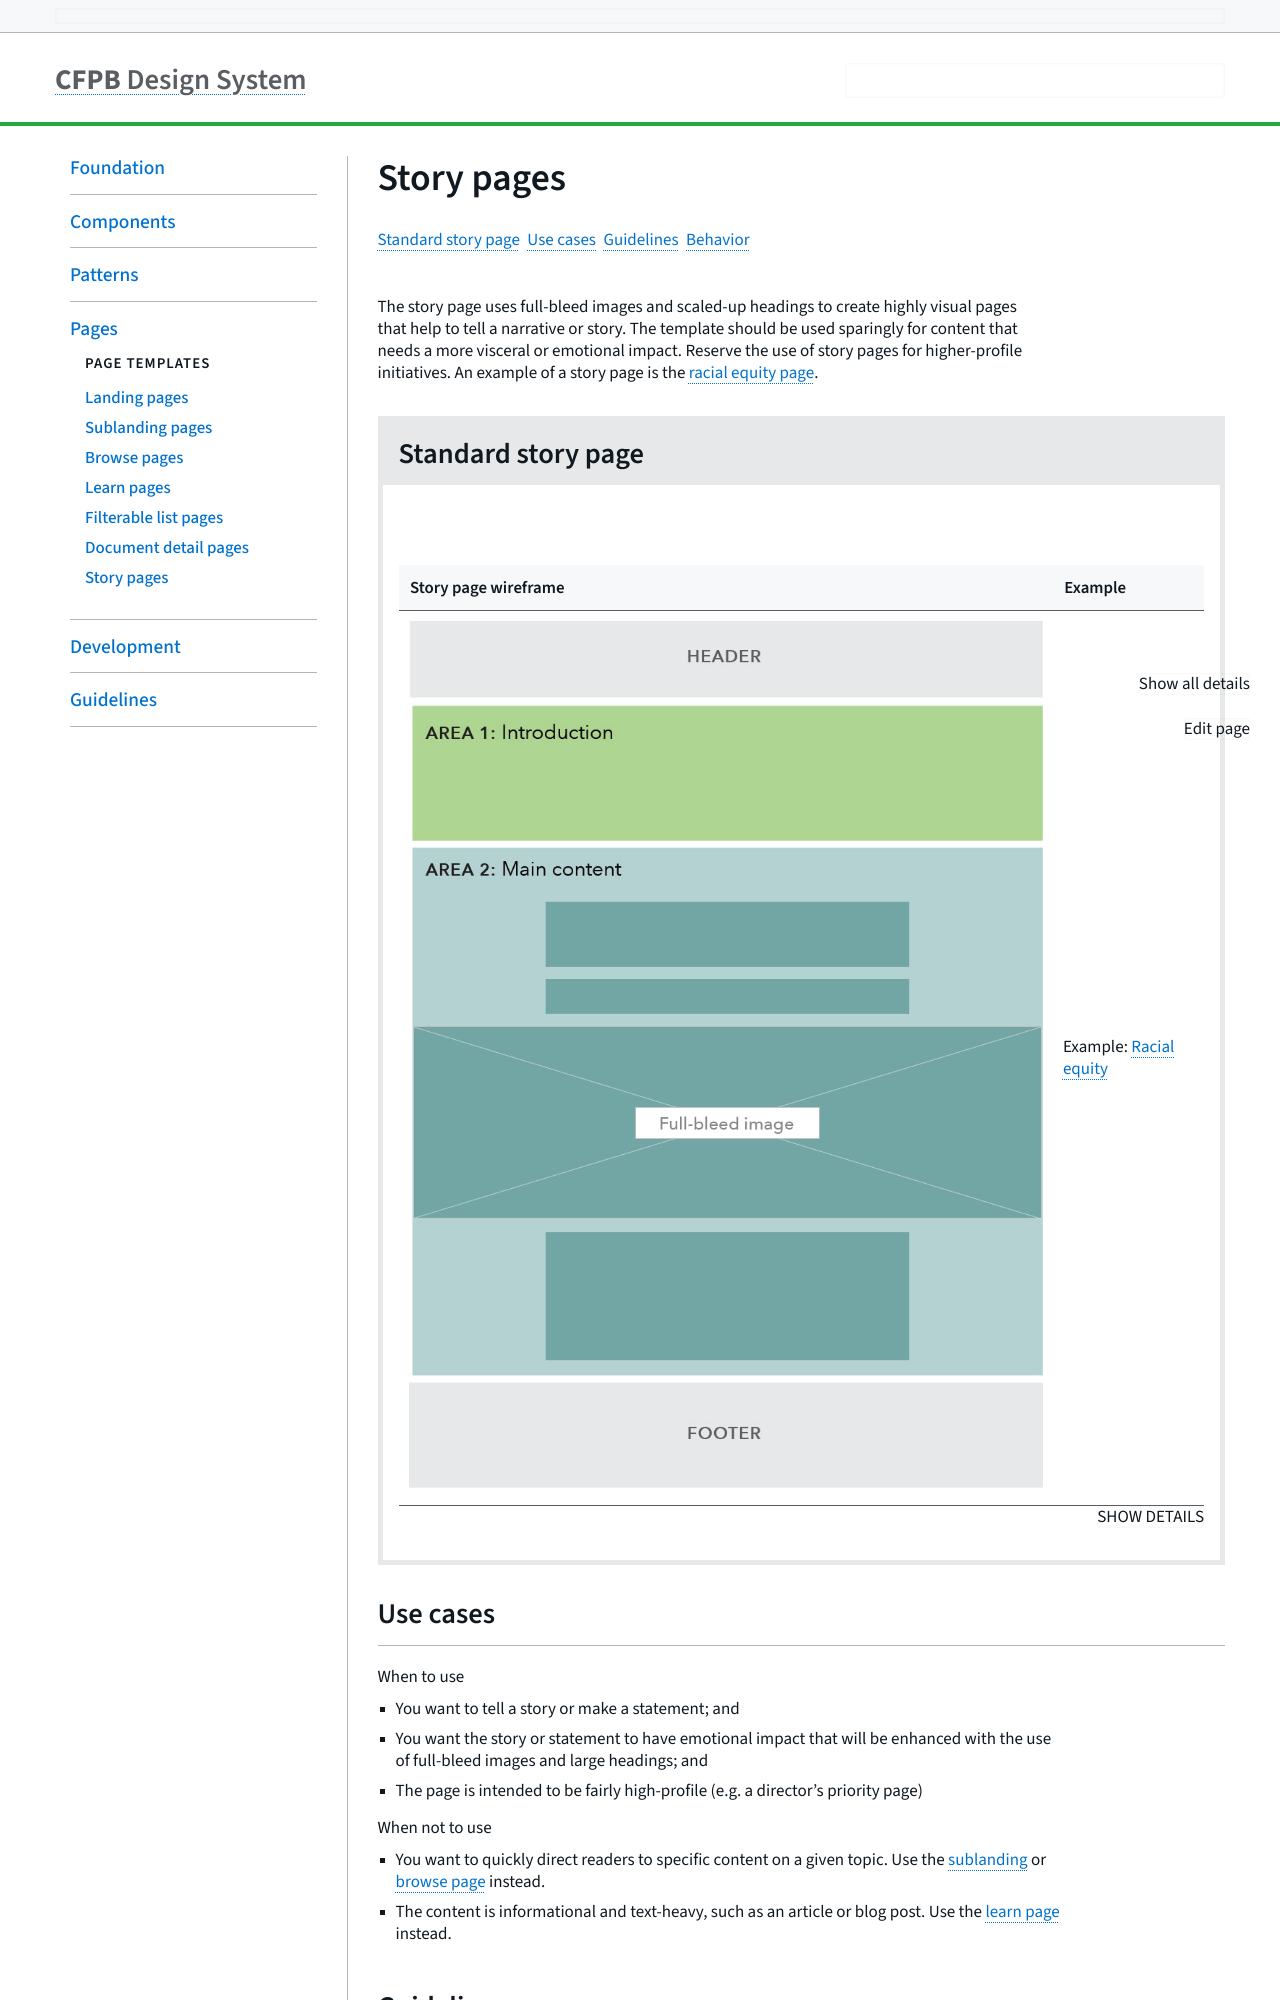

repository: cfpb/design-system · page: pages/story-pages.html · generator: jekyll

---
title: Story pages
collection_name: pages
layout: variation
section: pages
status: Proposed
description: The story page uses full-bleed images and scaled-up headings to
  create highly visual pages that help to tell a narrative or story. The
  template should be used sparingly for content that needs a more visceral or
  emotional impact. Reserve the use of story pages for higher-profile
  initiatives. An example of a story page is the [racial equity
  page](https://www.consumerfinance.gov/about-us/racial-equity).
variation_groups:
  - variation_group_name: Standard story page
    variation_group_description: ''
    variations:
      - variation_description: "| Story page wireframe | Example |

          | -- | -- |

          | ![Story page
          example](/design-system/images/uploads/story_page_example.jpg) |
          Example: [Racial
          equity](https://www.consumerfinance.gov/about-us/racial-equity/)|\

          \ "
        variation_specs:
          On desktop, the H1 in the hero is rendered at [display heading
          size](https://cfpb.github.io/design-system/foundation/headings#web-headings-1)
          while all H2s are bumped up to H1 size (34px / 2.125 ems) from their
          standard size (26px / 1.625 em). H3s and below render at standard
          sizes.
use_cases: >-
  When to use


  * You want to tell a story or make a statement; and 

  * You want the story or statement to have emotional impact that will be enhanced with the use of full-bleed images and large headings; and

  * The page is intended to be fairly high-profile (e.g. a director's priority page)


  When not to use
